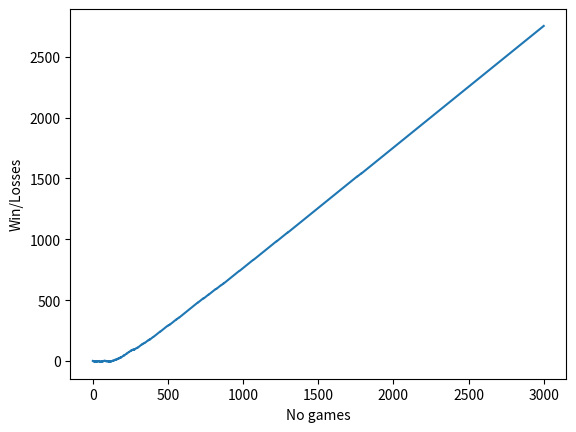

Write the Python code that produced this figure. (Note: this script raises an exception after producing the figure.)
#http://cs.williams.edu/~freund/cs136-073/GardnerHexapawn.pdf
import random
import copy
import matplotlib.pyplot as plt
random.seed(0)

class HexapawnBoard:
    def __init__(self, players=["X", "O"]):
        self._players = players
        self.resetBoard()

    def resetBoard(self):
        self._board = [[self._players[0]]*3, ["-","-","-"], [self._players[1]]*3]

    def getPlayers(self):
        return self._players

    def getBoard(self):
        return self._board

    def makeMove(self, oldPos, newPos):
        self._board[newPos[1]][newPos[0]] = self._board[oldPos[1]][oldPos[0]]
        self._board[oldPos[1]][oldPos[0]] = "-"

    def isMoveInvalid(self, oldPos, newPos, playerIndex):
        player = self._players[playerIndex]
        enemy = self._players[(playerIndex+1)%2]

        if self._board[oldPos[1]][oldPos[0]] != player:
            return "You must move your own player"

        offset = 1 if playerIndex==0 else -1
        if oldPos[1]+offset != newPos[1]:
            return "You must move forward 1 step"

        if oldPos[0] != newPos[0]:
            if abs(newPos[0]-oldPos[0]) != 1:
                return "You can only take one square diagonally"
            elif self._board[newPos[1]][newPos[0]] != enemy:
                return "You cannot move diagonally unless you are taking a peice"
        else:
            if self._board[newPos[1]][newPos[0]] == enemy:
                return "You cannot take a peice in front of you"

        return False

    def checkIfWon(self, playerIndex):
        enemyIndex = (playerIndex+1)%2
        player = self._players[playerIndex]
        enemy = self._players[enemyIndex]

        #Advancing a pawn to the third
        y = 0 if playerIndex else 2
        for x in range(3):
            if self._board[y][x] == player:
                return player

        #Capturing all enemy peices
        enemyPositions = self.getPlayerPeices(enemyIndex)
        if len(enemyPositions) == 0:
            return player

        #Acheiving a position where the enemy can't move
        validEnemyMoves = self.getValidMoves(enemyIndex)
        if len(validEnemyMoves) == 0:
            return player

        return False

    def getPlayerPeices(self, n):
        player = self._players[n]
        positions = []
        for y,row in enumerate(self._board):
            for x,item in enumerate(row):
                if item == player:
                    positions.append((x,y))
        return positions

    def getValidMoves(self, n):
        validMoves = []
        for pos in self.getPlayerPeices(n):
            for y in range(3):
                for x in range(3):
                    move = self.isMoveInvalid(pos,(x,y),n)
                    if not move:
                        validMoves.append((pos, (x,y)))
        return validMoves

    def __repr__(self):
        return "\n".join(" ".join(y) for y in self._board)

class Hexapawn:
    def __init__(self, players=["X", "O"]):
        self._players = players
        self._board = HexapawnBoard(self._players)
        self.resetGame()

    def resetGame(self):
        self._playerNum = 0
        self._count = 0
        self._board.resetBoard()

    def getHumanMove(self):
        print()
        while True:
            try:
                oldPos = [int(x) for x in input("Position [x,y] of peice: ").split(",")]
                newPos = [int(x) for x in input("Position [x,y] of position: ").split(",")]
            except TypeError:
                print("Enter 2 numbers, seperated by a comma with no spaces")
                continue
            isMoveInvalid = self._board.isMoveInvalid(oldPos, newPos, self._playerNum)
            if isMoveInvalid:
                print(isMoveInvalid)
            else:
                break
        return oldPos, newPos

    def playHuman(self):
        while True:
            print("{}'s turn:".format(self._players[self._playerNum]))
            print(self._board)
            oldPos, newPos = self.getHumanMove()
            self._board.makeMove(oldPos, newPos)
            winner = self._board.checkIfWon(self._playerNum)
            if winner:
                break
            self._count += 1
            self._playerNum = (self._count)%2
        return "{} Won".format(winner)

    def getRandomMove(self):
        move = random.choice(self._board.getValidMoves(self._playerNum))
        return move[0], move[1]

    def trainMatchboxComputer(self, noIterations):
        m = MatchboxComputer()
        winLossList = [0]
        for iteration in range(noIterations):
            self.resetGame()
            while True:
                if self._playerNum == 1:
                    oldPos, newPos = m.getComputerMove(self._board,self._playerNum,self._count)
                    if oldPos == newPos == "Resign":
                        winner = self._players[(self._playerNum+1)%2]
                        break
                else:
                    oldPos, newPos = self.getRandomMove()
                self._board.makeMove(oldPos, newPos)
                winner = self._board.checkIfWon(self._playerNum)
                if winner:
                    break
                self._count += 1
                self._playerNum = (self._count)%2

            won = True if winner==self._players[1] else False
            m.updateWeights(won)

            offset = 1 if won else -1 #0
            winLossList.append(winLossList[-1]+offset)

        plotGraph(winLossList)

        return m

    def playRobot(self):
        m = self.trainMatchboxComputer(3000)
        self.resetGame()
        m.resetGame()
        while True:
            print("{}'s turn:".format(self._players[self._playerNum]))
            print(self._board)
            if self._playerNum == 1:
                oldPos, newPos = m.getComputerMove(self._board,
                                                   self._playerNum,
                                                   self._count)
            else:
                oldPos, newPos = self.getHumanMove()
            self._board.makeMove(oldPos, newPos)
            winner = self._board.checkIfWon(self._playerNum)
            if winner:
                break
            self._count += 1
            self._playerNum = (self._count)%2
        print("\n\n{}".format(self._board))
        return "{} Won".format(winner)

class MatchboxComputer:
    def __init__(self):
        self.boardStates = {}
        self.resetGame()

    def resetGame(self):
        self._openBoxes = []
        self._movesMade = []
        self._resigned = False

    def updateWeights(self, won):
        if not won:
            index = -2 if self._resigned else -1
            self.boardStates[self._openBoxes[index]][self._movesMade[-1]] += -1
        self.resetGame()
        self.cleanUpBoardStates()

    def cleanUpBoardStates(self):
        newBoardStates = {}
        for Mkey in self.boardStates.keys():
            newMovesWeights = {}
            for key, value in self.boardStates[Mkey].items():
                if value > 0:
                    newMovesWeights[key] = value
            newBoardStates[Mkey] = newMovesWeights
        self.boardStates = newBoardStates

    def getNextBoard(self, board, move):
        boardCopy = copy.deepcopy(board.getBoard())
        boardCopy[move[1][1]][move[1][0]] = boardCopy[move[0][1]][move[0][0]]
        boardCopy[move[0][1]][move[0][0]] = "-"
        return boardCopy

    def getComputerMove(self, board, playerNum, count):
        boardTuple = tuple([tuple(elem) for elem in board.getBoard()])
        self._openBoxes.append(boardTuple)

        if boardTuple not in self.boardStates:
            #If we haven't encountered this move before
            moves = board.getValidMoves(playerNum)
            defaultWeight = {1:4, 3:3, 5:2, 7:1}[count]
            movesWeights = {move:defaultWeight for move in moves}
            self.boardStates[boardTuple] = movesWeights
            #moves *= defaultWeight
        else:
            movesWeights = self.boardStates[boardTuple]
            moves = []
            for key,value in movesWeights.items():
                moves.extend([key]*value)

        if len(moves) == 0:
            self._resigned = True
            return "Resign", "Resign"

        move = random.choice(moves)
        self._movesMade.append(move)
        return move

def plotGraph(l):
    plt.plot(l)
    plt.xlabel('No games')
    plt.ylabel('Win/Losses')
    plt.show()


game = Hexapawn()
print( game.playRobot() )
